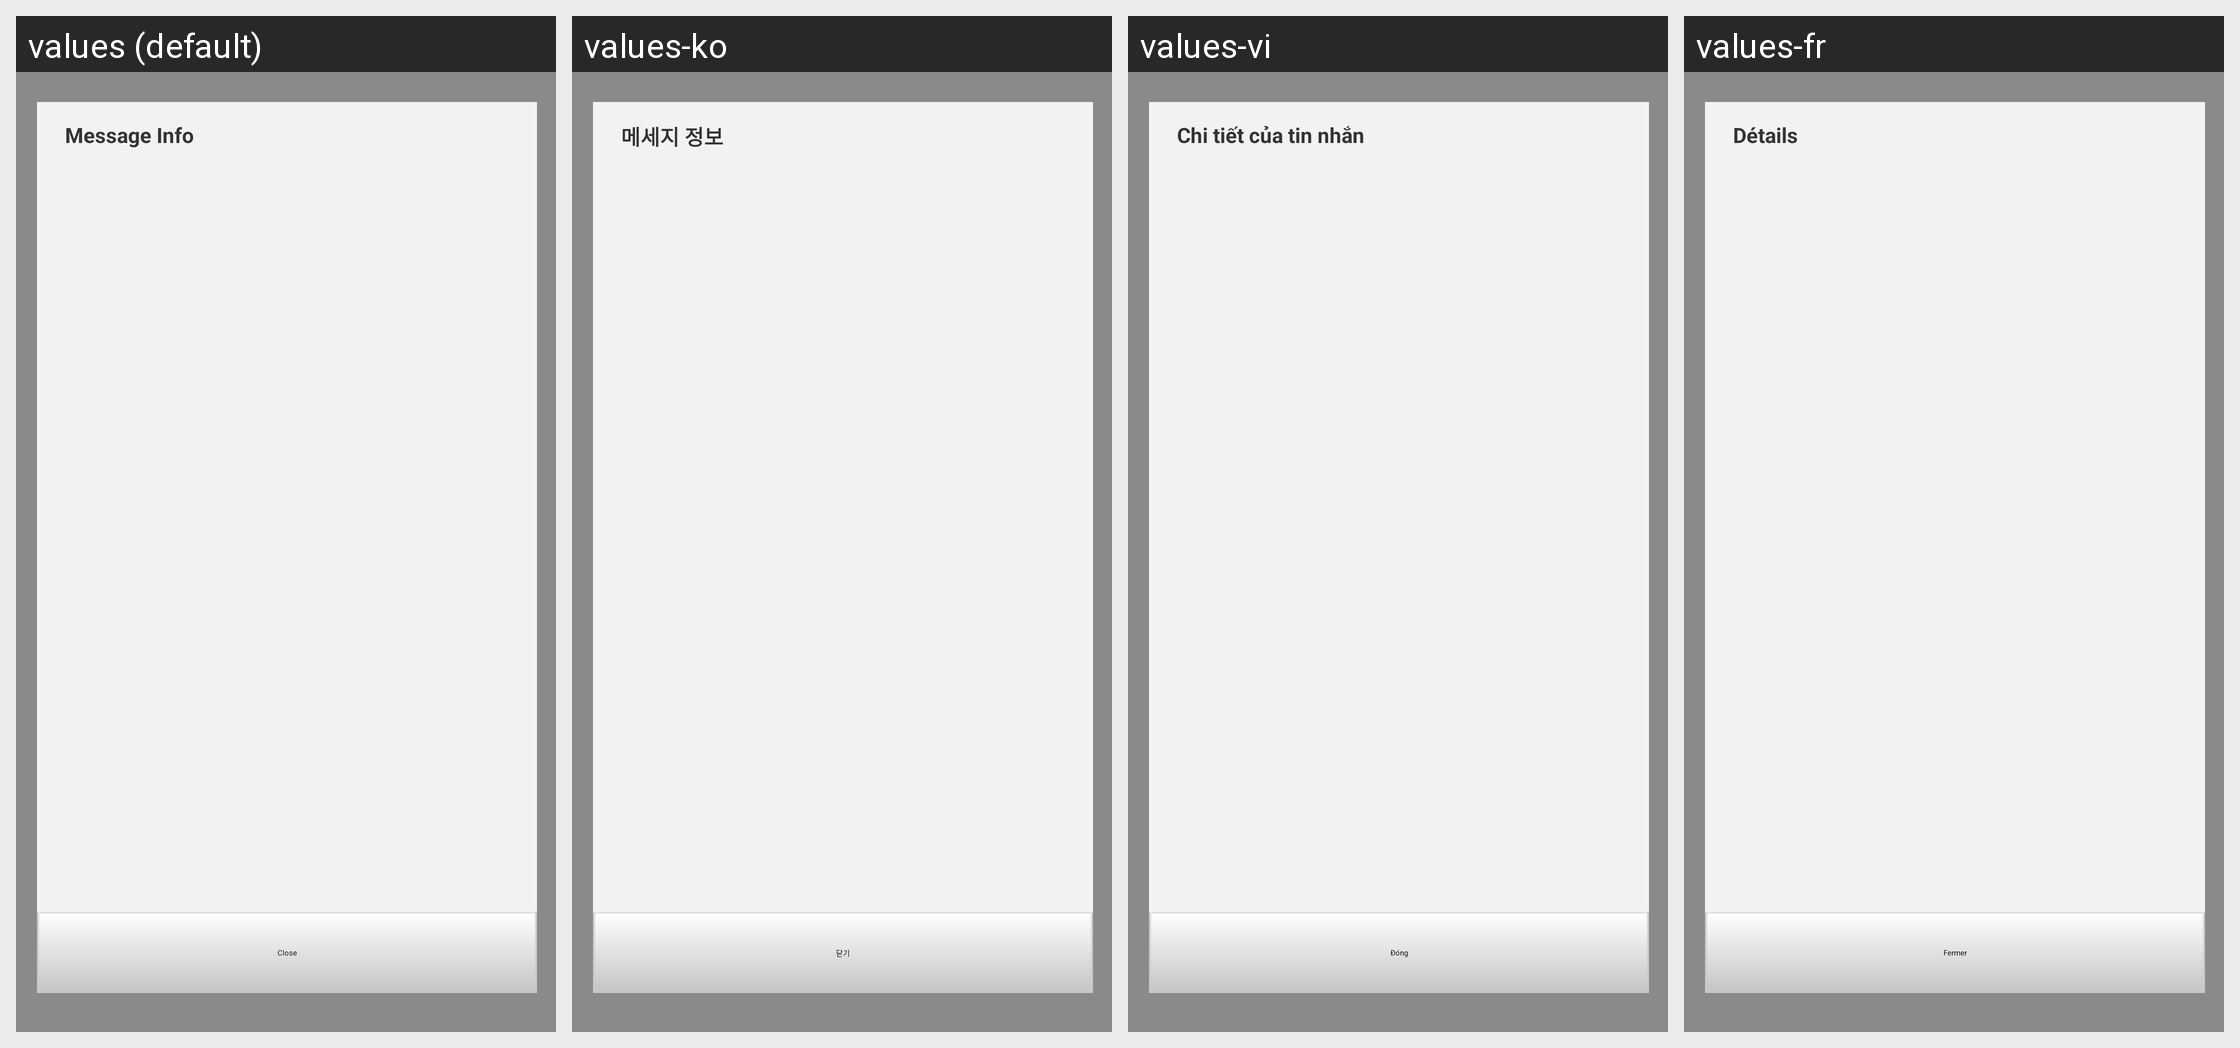

Here is an Android app screen in its default locale and in the app's own translations. Write out the translated-string differences for the strings that appear on this screen.
Android screen res/layout/message_details.xml rendered under 4 locales, left to right: values (default), values-ko, values-vi, values-fr. Device: Nexus 5 (rendered at 1080×1920; each locale shown at half size, 540×960, under a caption strip naming it); theme Theme.MaterialComponents.DayNight.NoActionBar.
Other locales in the repository, not shown: values-cs, values-da, values-de, values-el, values-es, values-es-rUS, values-it, values-ja, values-nb, values-nl, values-pl, values-pt, values-pt-rPT, values-ru, values-sv, values-tr, values-zh, values-zh-rCN, values-zh-rTW.
Strings drawn on this screen, with the default value and each locale's value (text and hints the layout hard-codes, and strings that could not be matched under every locale, appear in the picture but are not listed):

message_info
  values: Message Info
  values-ko: 메세지 정보
  values-vi: Chi tiết của tin nhắn
  values-fr: Détails

close
  values: Close
  values-ko: 닫기
  values-vi: Đóng
  values-fr: Fermer
